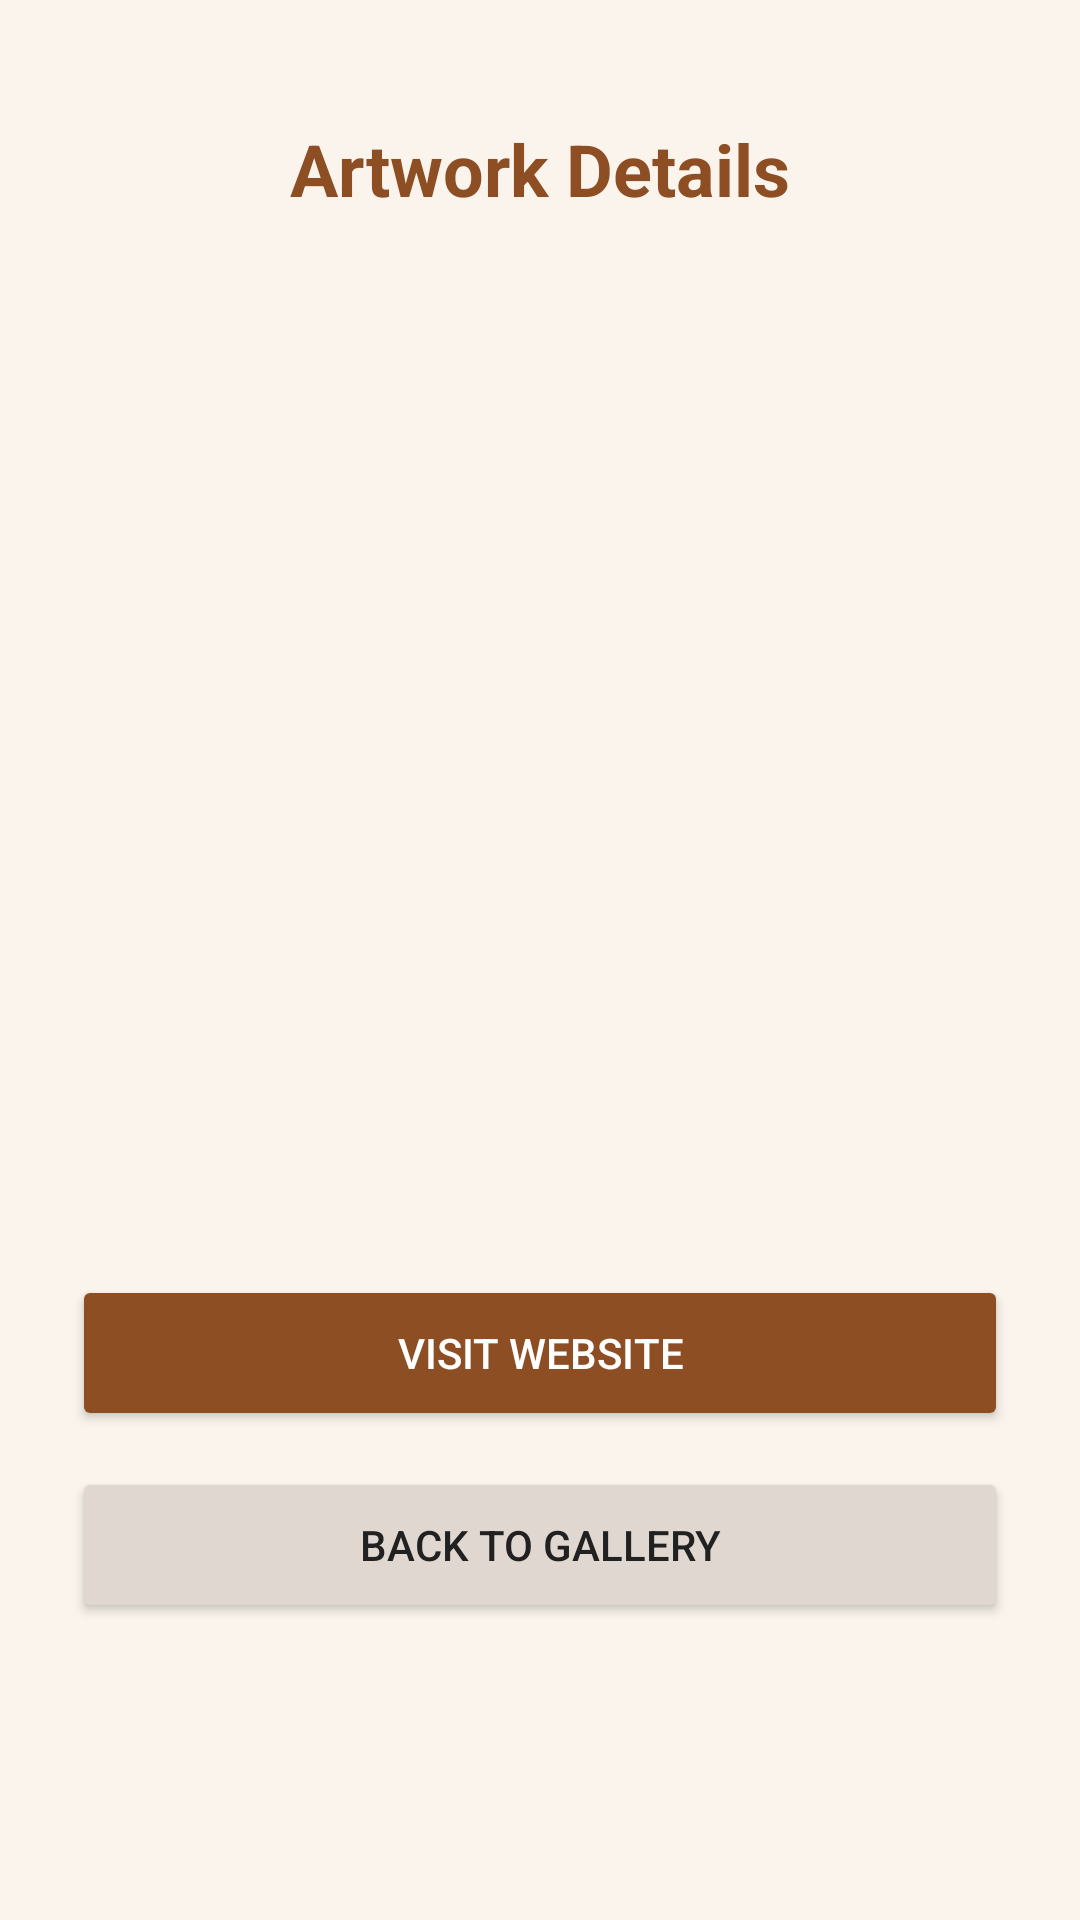

Layout XML and referenced resources for this Android screen:
<!-- AndroidManifest.xml: application theme Theme.MaterialComponents.DayNight.NoActionBar -->
<!-- res/layout/activity_artwork_details.xml -->
<?xml version="1.0" encoding="utf-8"?>
<LinearLayout xmlns:android="http://schemas.android.com/apk/res/android"
    xmlns:app="http://schemas.android.com/apk/res-auto"
    android:layout_width="match_parent"
    android:layout_height="match_parent"
    android:background="#FAF4EC"
    android:gravity="center_horizontal"
    android:orientation="vertical"
    android:padding="24dp">

    <TextView
        android:layout_width="wrap_content"
        android:layout_height="wrap_content"
        android:layout_marginTop="16dp"
        android:text="@string/details_title"
        android:textColor="#8D4E24"
        android:textSize="24sp"
        android:textStyle="bold" />

    <ImageView
        android:id="@+id/ivDetailImage"
        android:layout_width="220dp"
        android:layout_height="220dp"
        android:layout_marginTop="24dp"
        android:contentDescription="@string/artwork_display"
        android:scaleType="centerCrop" />

    <TextView
        android:id="@+id/tvDetailTitle"
        android:layout_width="wrap_content"
        android:layout_height="wrap_content"
        android:layout_marginTop="20dp"
        android:textColor="#212121"
        android:textSize="20sp"
        android:textStyle="bold" />

    <TextView
        android:id="@+id/tvDetailArtist"
        android:layout_width="wrap_content"
        android:layout_height="wrap_content"
        android:layout_marginTop="8dp"
        android:textColor="#555555"
        android:textSize="16sp" />

    
    <Button
        android:id="@+id/btnVisitWebsite"
        android:layout_width="match_parent"
        android:layout_height="52dp"
        android:layout_marginTop="32dp"
        android:backgroundTint="#8D4E24"
        android:text="@string/btn_visit_website"
        android:textColor="#FFFFFF"
        app:cornerRadius="26dp" />

    
    <Button
        android:id="@+id/btnBack"
        android:layout_width="match_parent"
        android:layout_height="52dp"
        android:layout_marginTop="12dp"
        android:backgroundTint="#E0D7D0"
        android:text="@string/btn_back"
        android:textColor="#212121"
        app:cornerRadius="26dp" />

</LinearLayout>
<!-- resources referenced by this layout -->
<resources>
  <string name="artwork_display">Artwork Display</string>
  <string name="btn_back">Back to Gallery</string>
  <string name="btn_visit_website">Visit Website</string>
  <string name="details_title">Artwork Details</string>
</resources>
